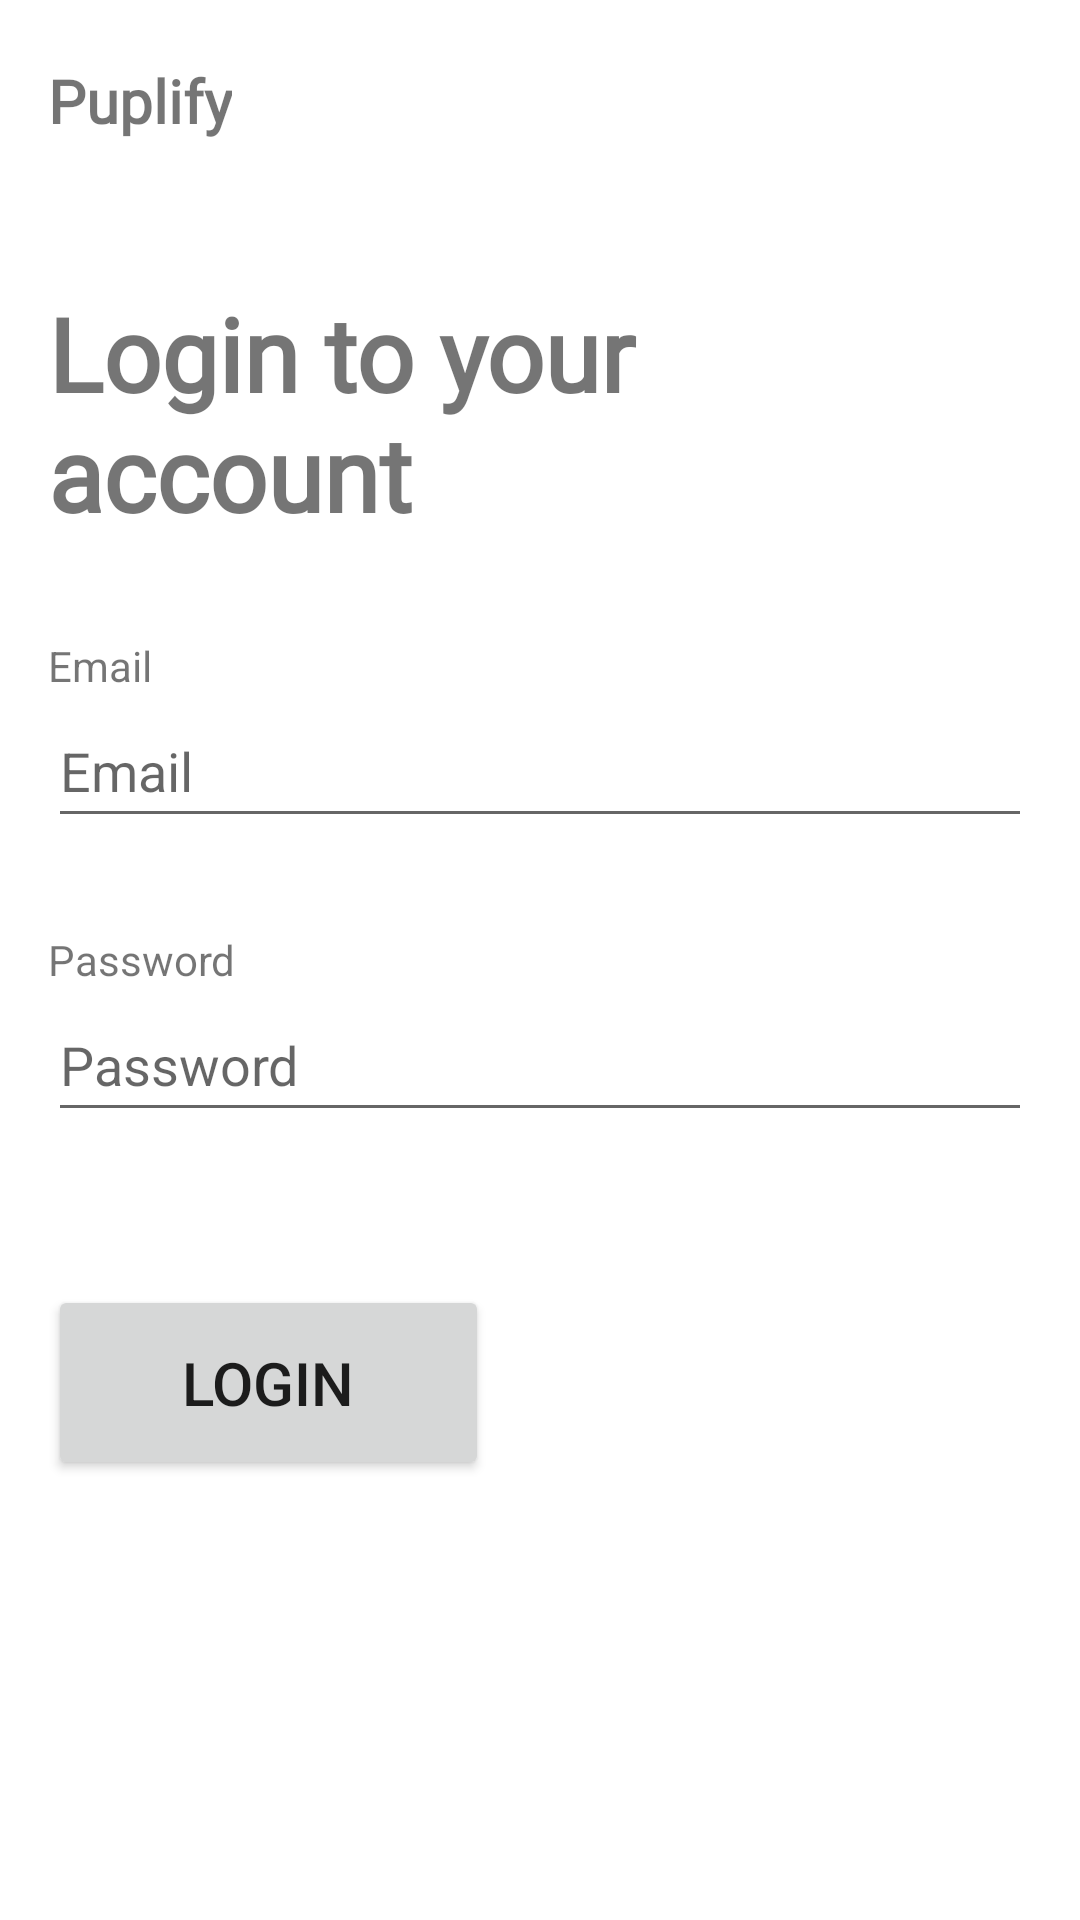

Reconstruct the res/layout file that produces this screen, plus the resources it refers to.
<!-- AndroidManifest.xml: application theme Theme.Puplify -->
<!-- res/layout/activity_login.xml -->
<?xml version="1.0" encoding="utf-8"?>
<androidx.constraintlayout.widget.ConstraintLayout xmlns:android="http://schemas.android.com/apk/res/android"
    xmlns:app="http://schemas.android.com/apk/res-auto"
    xmlns:tools="http://schemas.android.com/tools"
    android:id="@+id/main"
    android:layout_width="match_parent"
    android:layout_height="match_parent"
    tools:context=".Activities.LoginActivity">

    <TextView
        android:id="@+id/textView"
        android:layout_width="wrap_content"
        android:layout_height="wrap_content"
        android:fontFamily="@font/poppins"
        android:text="@string/app_name"
        android:textSize="20sp"
        android:textStyle="bold"
        app:layout_constraintStart_toStartOf="@+id/guideline"
        app:layout_constraintTop_toTopOf="@+id/guideline2" />

    <TextView
        android:id="@+id/textView2"
        android:layout_width="258dp"
        android:layout_height="wrap_content"
        android:layout_marginTop="48dp"
        android:fontFamily="@font/poppins"

        android:text="@string/login_to_your_account"
        android:textSize="34sp"
        android:textStyle="bold"
        app:layout_constraintEnd_toEndOf="parent"
        app:layout_constraintHorizontal_bias="0.0"
        app:layout_constraintStart_toStartOf="@+id/guideline"
        app:layout_constraintTop_toBottomOf="@+id/textView" />

    <androidx.constraintlayout.widget.Guideline
        android:id="@+id/guideline"
        android:layout_width="wrap_content"
        android:layout_height="wrap_content"
        android:orientation="vertical"
        app:layout_constraintGuide_begin="16dp" />

    <androidx.constraintlayout.widget.Guideline
        android:id="@+id/guideline2"
        android:layout_width="wrap_content"
        android:layout_height="wrap_content"
        android:orientation="horizontal"
        app:layout_constraintGuide_begin="20dp" />

    <LinearLayout
        android:id="@+id/linearLayout"
        android:layout_width="0dp"
        android:layout_height="wrap_content"
        android:layout_marginTop="32dp"
        android:orientation="vertical"
        app:layout_constraintEnd_toStartOf="@+id/guideline3"
        app:layout_constraintStart_toStartOf="@+id/guideline"
        app:layout_constraintTop_toBottomOf="@+id/textView2">

        <TextView
            android:id="@+id/login_email_input_label"
            android:layout_width="match_parent"
            android:layout_height="wrap_content"
            android:text="@string/email_input_label" />

        <EditText
            android:id="@+id/login_email_input"
            android:layout_width="match_parent"
            android:layout_height="48dp"
            android:autofillHints=""
            android:ems="10"
            android:hint="@string/email_input_hint"
            android:inputType="textEmailAddress" />

        <TextView
            android:id="@+id/login_email_input_error_message"
            android:layout_width="match_parent"
            android:layout_height="wrap_content"
            android:layout_marginBottom="12dp"
            android:text="TextView"
            android:textColor="@android:color/holo_red_light"
            android:visibility="invisible" />

        <TextView
            android:id="@+id/login_password_input_label"
            android:layout_width="match_parent"
            android:layout_height="wrap_content"
            android:text="@string/password_input_label" />

        <EditText
            android:id="@+id/login_password_input"
            android:layout_width="match_parent"
            android:layout_height="48dp"
            android:autofillHints=""
            android:ems="10"
            android:hint="@string/password_input_hint"
            android:inputType="textPassword" />

        <TextView
            android:id="@+id/password_input_error_message"
            android:layout_width="match_parent"
            android:layout_height="wrap_content"
            android:text="TextView"
            android:textColor="@android:color/holo_red_light"
            android:visibility="invisible" />

    </LinearLayout>

    <androidx.constraintlayout.widget.Guideline
        android:id="@+id/guideline3"
        android:layout_width="wrap_content"
        android:layout_height="wrap_content"
        android:orientation="vertical"
        app:layout_constraintGuide_end="16dp" />

    <Button
        android:id="@+id/register_button"
        android:layout_width="147dp"
        android:layout_height="65dp"
        android:layout_marginTop="32dp"
        android:onClick="onSubmit"
        android:paddingStart="20dp"
        android:paddingEnd="20dp"
        android:text="@string/login"
        android:textSize="20sp"
        app:layout_constraintStart_toStartOf="@+id/guideline"
        app:layout_constraintTop_toBottomOf="@+id/linearLayout" />

</androidx.constraintlayout.widget.ConstraintLayout>
<!-- resources referenced by this layout -->
<resources>
  <string name="app_name">Puplify</string>
  <string name="email_input_hint">Email</string>
  <string name="email_input_label">Email</string>
  <string name="login">Login</string>
  <string name="login_to_your_account">Login to your account</string>
  <string name="password_input_hint">Password</string>
  <string name="password_input_label">Password</string>
  <style name="Theme.Puplify" parent="Base.Theme.Puplify" />
  <style name="Base.Theme.Puplify" parent="Theme.MaterialComponents.Light.NoActionBar">
          
          
      </style>
</resources>
